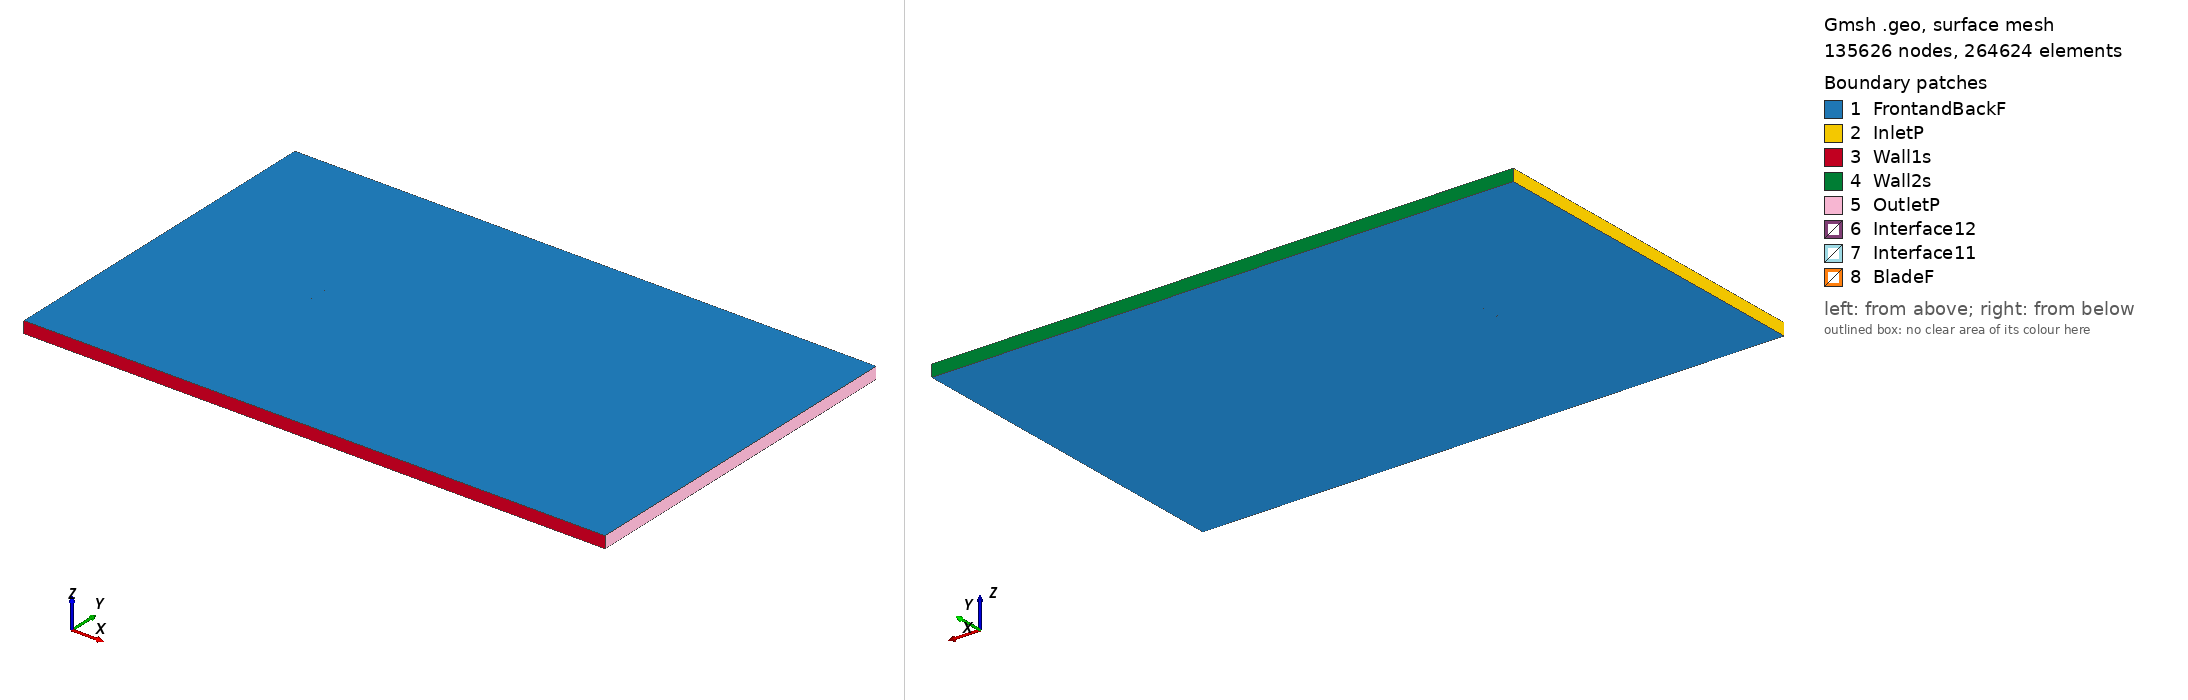

Gmsh geometry script, surface-meshed: 135626 nodes, 264624 surface elements. Boundary patches (legend numbers): 1 FrontandBackF, 2 InletP, 3 Wall1s, 4 Wall2s, 5 OutletP, 6 Interface12, 7 Interface11, 8 BladeF. Left view from above one corner, right view from below the opposite corner. Legend entries are the model's physical surfaces. The drawing asked Gmsh for element sizes between 1% and 20% of the model's largest extent; the script's own settings can give other sizes.

=== oa209_tsr_-4.4307_aoa_9.0026.geo (drawn) ===
SetFactory("OpenCASCADE");

Point(1) = {0.074210, 0.721973, 0, 1.0};
Point(2) = {0.071715, 0.722716, 0, 1.0};
Point(3) = {0.068689, 0.723665, 0, 1.0};
Point(4) = {0.065666, 0.724631, 0, 1.0};
Point(5) = {0.064154, 0.725111, 0, 1.0};
Point(6) = {0.061128, 0.726057, 0, 1.0};
Point(7) = {0.058099, 0.726980, 0, 1.0};
Point(8) = {0.054308, 0.728106, 0, 1.0};
Point(9) = {0.050512, 0.729203, 0, 1.0};
Point(10) = {0.046712, 0.730277, 0, 1.0};
Point(11) = {0.042909, 0.731330, 0, 1.0};
Point(12) = {0.039103, 0.732361, 0, 1.0};
Point(13) = {0.035293, 0.733369, 0, 1.0};
Point(14) = {0.031479, 0.734354, 0, 1.0};
Point(15) = {0.027662, 0.735316, 0, 1.0};
Point(16) = {0.023841, 0.736254, 0, 1.0};
Point(17) = {0.020016, 0.737170, 0, 1.0};
Point(18) = {0.016188, 0.738064, 0, 1.0};
Point(19) = {0.012357, 0.738935, 0, 1.0};
Point(20) = {0.008521, 0.739784, 0, 1.0};
Point(21) = {0.004682, 0.740609, 0, 1.0};
Point(22) = {0.000839, 0.741409, 0, 1.0};
Point(23) = {-0.003007, 0.742184, 0, 1.0};
Point(24) = {-0.006858, 0.742937, 0, 1.0};
Point(25) = {-0.010711, 0.743672, 0, 1.0};
Point(26) = {-0.014566, 0.744394, 0, 1.0};
Point(27) = {-0.018423, 0.745108, 0, 1.0};
Point(28) = {-0.022280, 0.745814, 0, 1.0};
Point(29) = {-0.026140, 0.746508, 0, 1.0};
Point(30) = {-0.030003, 0.747182, 0, 1.0};
Point(31) = {-0.033871, 0.747822, 0, 1.0};
Point(32) = {-0.037747, 0.748415, 0, 1.0};
Point(33) = {-0.041632, 0.748947, 0, 1.0};
Point(34) = {-0.045530, 0.749398, 0, 1.0};
Point(35) = {-0.049445, 0.749746, 0, 1.0};
Point(36) = {-0.053380, 0.749965, 0, 1.0};
Point(37) = {-0.058138, 0.750000, 0, 1.0};
Point(38) = {-0.059735, 0.749941, 0, 1.0};
Point(39) = {-0.061339, 0.749837, 0, 1.0};
Point(40) = {-0.062952, 0.749680, 0, 1.0};
Point(41) = {-0.064574, 0.749460, 0, 1.0};
Point(42) = {-0.066045, 0.749197, 0, 1.0};
Point(43) = {-0.067032, 0.748980, 0, 1.0};
Point(44) = {-0.067693, 0.748814, 0, 1.0};
Point(45) = {-0.068691, 0.748529, 0, 1.0};
Point(46) = {-0.069866, 0.748131, 0, 1.0};
Point(47) = {-0.071056, 0.747633, 0, 1.0};
Point(48) = {-0.072097, 0.747073, 0, 1.0};
Point(49) = {-0.072595, 0.746735, 0, 1.0};
Point(50) = {-0.072997, 0.746404, 0, 1.0};
Point(51) = {-0.073616, 0.745701, 0, 1.0};
Point(52) = {-0.073833, 0.745333, 0, 1.0};
Point(53) = {-0.073958, 0.745046, 0, 1.0};
Point(54) = {-0.074076, 0.744601, 0, 1.0};
Point(55) = {-0.074095, 0.744182, 0, 1.0};
Point(56) = {-0.074054, 0.743936, 0, 1.0};
Point(57) = {-0.073942, 0.743640, 0, 1.0};
Point(58) = {-0.073518, 0.743113, 0, 1.0};
Point(59) = {-0.073206, 0.742873, 0, 1.0};
Point(60) = {-0.072801, 0.742627, 0, 1.0};
Point(61) = {-0.071914, 0.742211, 0, 1.0};
Point(62) = {-0.070865, 0.741817, 0, 1.0};
Point(63) = {-0.069807, 0.741474, 0, 1.0};
Point(64) = {-0.068898, 0.741204, 0, 1.0};
Point(65) = {-0.068290, 0.741032, 0, 1.0};
Point(66) = {-0.067376, 0.740785, 0, 1.0};
Point(67) = {-0.066003, 0.740432, 0, 1.0};
Point(68) = {-0.064475, 0.740053, 0, 1.0};
Point(69) = {-0.062946, 0.739684, 0, 1.0};
Point(70) = {-0.061415, 0.739321, 0, 1.0};
Point(71) = {-0.059885, 0.738960, 0, 1.0};
Point(72) = {-0.055290, 0.737891, 0, 1.0};
Point(73) = {-0.051460, 0.737012, 0, 1.0};
Point(74) = {-0.047627, 0.736146, 0, 1.0};
Point(75) = {-0.043791, 0.735302, 0, 1.0};
Point(76) = {-0.039951, 0.734485, 0, 1.0};
Point(77) = {-0.036106, 0.733702, 0, 1.0};
Point(78) = {-0.032254, 0.732953, 0, 1.0};
Point(79) = {-0.028399, 0.732236, 0, 1.0};
Point(80) = {-0.024539, 0.731543, 0, 1.0};
Point(81) = {-0.020677, 0.730865, 0, 1.0};
Point(82) = {-0.016813, 0.730196, 0, 1.0};
Point(83) = {-0.012947, 0.729537, 0, 1.0};
Point(84) = {-0.009080, 0.728891, 0, 1.0};
Point(85) = {-0.005210, 0.728263, 0, 1.0};
Point(86) = {-0.001336, 0.727658, 0, 1.0};
Point(87) = {0.002541, 0.727078, 0, 1.0};
Point(88) = {0.006423, 0.726522, 0, 1.0};
Point(89) = {0.010308, 0.725991, 0, 1.0};
Point(90) = {0.014197, 0.725482, 0, 1.0};
Point(91) = {0.018090, 0.724995, 0, 1.0};
Point(92) = {0.021986, 0.724530, 0, 1.0};
Point(93) = {0.025885, 0.724088, 0, 1.0};
Point(94) = {0.029789, 0.723669, 0, 1.0};
Point(95) = {0.033695, 0.723273, 0, 1.0};
Point(96) = {0.037606, 0.722900, 0, 1.0};
Point(97) = {0.041520, 0.722550, 0, 1.0};
Point(98) = {0.045438, 0.722221, 0, 1.0};
Point(99) = {0.049359, 0.721914, 0, 1.0};
Point(100) = {0.053283, 0.721633, 0, 1.0};
Point(101) = {0.057213, 0.721382, 0, 1.0};
Point(102) = {0.060361, 0.721205, 0, 1.0};
Point(103) = {0.063512, 0.721048, 0, 1.0};
Point(104) = {0.065088, 0.720976, 0, 1.0};
Point(105) = {0.068240, 0.720828, 0, 1.0};
Point(106) = {0.071388, 0.720654, 0, 1.0};
Point(107) = {0.073971, 0.720466, 0, 1.0};
Point(108) = {-0.074210, -0.721973, 0, 1.0};
Point(109) = {-0.071715, -0.722716, 0, 1.0};
Point(110) = {-0.068689, -0.723665, 0, 1.0};
Point(111) = {-0.065666, -0.724631, 0, 1.0};
Point(112) = {-0.064154, -0.725111, 0, 1.0};
Point(113) = {-0.061128, -0.726057, 0, 1.0};
Point(114) = {-0.058099, -0.726980, 0, 1.0};
Point(115) = {-0.054308, -0.728106, 0, 1.0};
Point(116) = {-0.050512, -0.729203, 0, 1.0};
Point(117) = {-0.046712, -0.730277, 0, 1.0};
Point(118) = {-0.042909, -0.731330, 0, 1.0};
Point(119) = {-0.039103, -0.732361, 0, 1.0};
Point(120) = {-0.035293, -0.733369, 0, 1.0};
Point(121) = {-0.031479, -0.734354, 0, 1.0};
Point(122) = {-0.027662, -0.735316, 0, 1.0};
Point(123) = {-0.023841, -0.736254, 0, 1.0};
Point(124) = {-0.020016, -0.737170, 0, 1.0};
Point(125) = {-0.016188, -0.738064, 0, 1.0};
Point(126) = {-0.012357, -0.738935, 0, 1.0};
Point(127) = {-0.008521, -0.739784, 0, 1.0};
Point(128) = {-0.004682, -0.740609, 0, 1.0};
Point(129) = {-0.000839, -0.741409, 0, 1.0};
Point(130) = {0.003007, -0.742184, 0, 1.0};
Point(131) = {0.006858, -0.742937, 0, 1.0};
Point(132) = {0.010711, -0.743672, 0, 1.0};
Point(133) = {0.014566, -0.744394, 0, 1.0};
Point(134) = {0.018423, -0.745108, 0, 1.0};
Point(135) = {0.022280, -0.745814, 0, 1.0};
Point(136) = {0.026140, -0.746508, 0, 1.0};
Point(137) = {0.030003, -0.747182, 0, 1.0};
Point(138) = {0.033871, -0.747822, 0, 1.0};
Point(139) = {0.037747, -0.748415, 0, 1.0};
Point(140) = {0.041632, -0.748947, 0, 1.0};
Point(141) = {0.045530, -0.749398, 0, 1.0};
Point(142) = {0.049445, -0.749746, 0, 1.0};
Point(143) = {0.053380, -0.749965, 0, 1.0};
Point(144) = {0.058138, -0.750000, 0, 1.0};
Point(145) = {0.059735, -0.749941, 0, 1.0};
Point(146) = {0.061339, -0.749837, 0, 1.0};
Point(147) = {0.062952, -0.749680, 0, 1.0};
Point(148) = {0.064574, -0.749460, 0, 1.0};
Point(149) = {0.066045, -0.749197, 0, 1.0};
Point(150) = {0.067032, -0.748980, 0, 1.0};
Point(151) = {0.067693, -0.748814, 0, 1.0};
Point(152) = {0.068691, -0.748529, 0, 1.0};
Point(153) = {0.069866, -0.748131, 0, 1.0};
Point(154) = {0.071056, -0.747633, 0, 1.0};
Point(155) = {0.072097, -0.747073, 0, 1.0};
Point(156) = {0.072595, -0.746735, 0, 1.0};
Point(157) = {0.072997, -0.746404, 0, 1.0};
Point(158) = {0.073616, -0.745701, 0, 1.0};
Point(159) = {0.073833, -0.745333, 0, 1.0};
Point(160) = {0.073958, -0.745046, 0, 1.0};
Point(161) = {0.074076, -0.744601, 0, 1.0};
Point(162) = {0.074095, -0.744182, 0, 1.0};
Point(163) = {0.074054, -0.743936, 0, 1.0};
Point(164) = {0.073942, -0.743640, 0, 1.0};
Point(165) = {0.073518, -0.743113, 0, 1.0};
Point(166) = {0.073206, -0.742873, 0, 1.0};
Point(167) = {0.072801, -0.742627, 0, 1.0};
Point(168) = {0.071914, -0.742211, 0, 1.0};
Point(169) = {0.070865, -0.741817, 0, 1.0};
Point(170) = {0.069807, -0.741474, 0, 1.0};
Point(171) = {0.068898, -0.741204, 0, 1.0};
Point(172) = {0.068290, -0.741032, 0, 1.0};
Point(173) = {0.067376, -0.740785, 0, 1.0};
Point(174) = {0.066003, -0.740432, 0, 1.0};
Point(175) = {0.064475, -0.740053, 0, 1.0};
Point(176) = {0.062946, -0.739684, 0, 1.0};
Point(177) = {0.061415, -0.739321, 0, 1.0};
Point(178) = {0.059885, -0.738960, 0, 1.0};
Point(179) = {0.055290, -0.737891, 0, 1.0};
Point(180) = {0.051460, -0.737012, 0, 1.0};
Point(181) = {0.047627, -0.736146, 0, 1.0};
Point(182) = {0.043791, -0.735302, 0, 1.0};
Point(183) = {0.039951, -0.734485, 0, 1.0};
Point(184) = {0.036106, -0.733702, 0, 1.0};
Point(185) = {0.032254, -0.732953, 0, 1.0};
Point(186) = {0.028399, -0.732236, 0, 1.0};
Point(187) = {0.024539, -0.731543, 0, 1.0};
Point(188) = {0.020677, -0.730865, 0, 1.0};
Point(189) = {0.016813, -0.730196, 0, 1.0};
Point(190) = {0.012947, -0.729537, 0, 1.0};
Point(191) = {0.009080, -0.728891, 0, 1.0};
Point(192) = {0.005210, -0.728263, 0, 1.0};
Point(193) = {0.001336, -0.727658, 0, 1.0};
Point(194) = {-0.002541, -0.727078, 0, 1.0};
Point(195) = {-0.006423, -0.726522, 0, 1.0};
Point(196) = {-0.010308, -0.725991, 0, 1.0};
Point(197) = {-0.014197, -0.725482, 0, 1.0};
Point(198) = {-0.018090, -0.724995, 0, 1.0};
Point(199) = {-0.021986, -0.724530, 0, 1.0};
Point(200) = {-0.025885, -0.724088, 0, 1.0};
Point(201) = {-0.029789, -0.723669, 0, 1.0};
Point(202) = {-0.033695, -0.723273, 0, 1.0};
Point(203) = {-0.037606, -0.722900, 0, 1.0};
Point(204) = {-0.041520, -0.722550, 0, 1.0};
Point(205) = {-0.045438, -0.722221, 0, 1.0};
Point(206) = {-0.049359, -0.721914, 0, 1.0};
Point(207) = {-0.053283, -0.721633, 0, 1.0};
Point(208) = {-0.057213, -0.721382, 0, 1.0};
Point(209) = {-0.060361, -0.721205, 0, 1.0};
Point(210) = {-0.063512, -0.721048, 0, 1.0};
Point(211) = {-0.065088, -0.720976, 0, 1.0};
Point(212) = {-0.068240, -0.720828, 0, 1.0};
Point(213) = {-0.071388, -0.720654, 0, 1.0};
Point(214) = {-0.073971, -0.720466, 0, 1.0};

// Lines: first blade (splines 1-4)
Spline(1) = {1:30};
Spline(2) = {30:77};
Spline(3) = {77:107};
Spline(4) = {107,1};

// Lines: second blade (splines 5-8)
Spline(5) = {108:137};
Spline(6) = {137:184};
Spline(7) = {184:214};
Spline(8) = {214,108};

// Outer domain (points 20001-4 and lines)
Point(215) = {-13.50000000, -15.00000000, 0, 1.0};
Point(216) = {-13.50000000, 15.00000000, 0, 1.0};
Point(217) = {36.00000000, 15.00000000, 0, 1.0};
Point(218) = {36.00000000, -15.00000000, 0, 1.0};
Line(11) = {215, 216};
Line(12) = {216, 217};
Line(13) = {217, 218};
Line(14) = {215, 218};

// Interface (between moving and stationary domain) (circles)
Circle(9) = {0, 0, 0, 0.80000000, 0, 2*Pi};
Circle(10) = {0, 0, 0, 0.80000000, 0, 2*Pi};

// Loops collect Lines/Splines/etc (blade1, blade2, domain, first circle)
Line Loop(1) = {1:4};
Line Loop(2) = {5:8};
Line Loop(3) = {11,12,13,-14};
Line Loop(4) = {9};

// BooleanDifference cuts out the circle/interface from the domain
Plane Surface(1) = {3};
Plane Surface(2) = {4};
BooleanDifference{ Surface{1}; Delete;}{ Surface{2}; Delete;}

// This one cuts out the blades from the inner circle/interface
Line Loop(6) = {10};
Plane Surface(5) = {6};
Plane Surface(6) = {1};
Plane Surface(7) = {2};
BooleanDifference{ Surface{5}; Delete;}{ Surface{6,7}; Delete;}

// extrude to 3rd dimension
Extrude {0, 0, 1} {Surface{1}; Surface{5}; Layers{1}; Recombine;}

// Physical Surfaces are the named boundaries (patches)
Physical Surface("Interface11") = {12};
Physical Surface("Interface12") = {10};

// sides of domain
Physical Surface("InletP") = {6};
Physical Surface("OutletP") = {9};

// top and bottom of domain
Physical Surface("Wall1s") = {7};
Physical Surface("Wall2s") = {8};

// Check FrontandBackF by ensuring there is nothing in the 3rd dimension
Physical Surface("FrontandBackF") = {1,11,5,21};
Physical Surface("BladeF") = {13:20};
Physical Volume("Turbine") = {2};
Physical Volume("Farfield") = {1};

// settings for airfoil boundary layer
Field[1] = BoundaryLayer;
Field[1].EdgesList = {1:8};
Field[1].hwall_n = 1e-3;
Field[1].thickness = 1.5e-2;
Field[1].ratio = 1.05;
Field[1].Quads = 1;
BoundaryLayer Field = 1;

// control points for mesh (blade and interface)
// floor((arc length / 1.5mm)/ 6) -> Transfinite Line
Transfinite Line {1,2,3,5,6,7} = 33 Using Progression 1;
Transfinite Line {4,8} = 2 Using Progression 1;
Transfinite Line {9, 15} = 800 Using Progression 1;

// For more information on gmsh syntax, visit http://gmsh.info/doc/texinfo/gmsh.html
